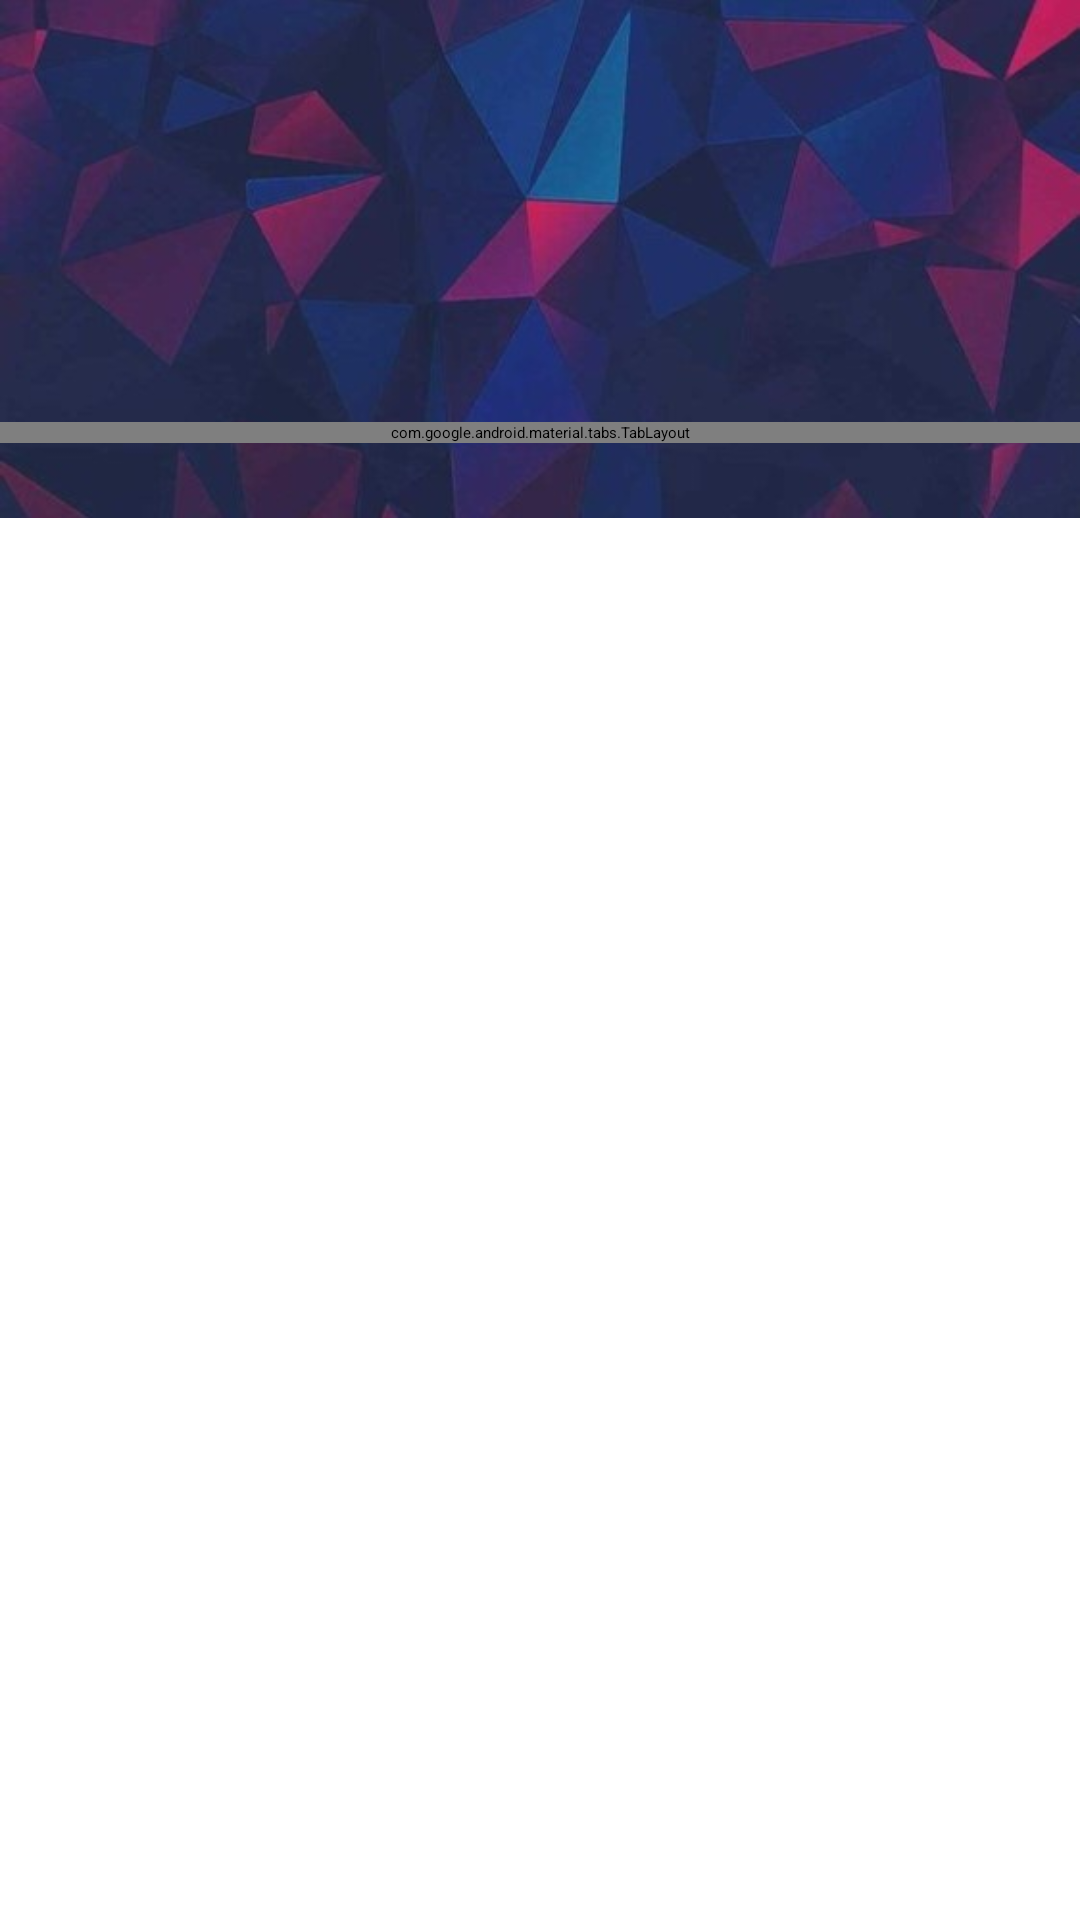

Write the Android layout XML for this screen, with the resource values it uses.
<!-- AndroidManifest.xml: activity theme Theme.MyApplicationGit.NoActionBar -->
<!-- res/layout/activity_login.xml -->
<?xml version="1.0" encoding="utf-8"?>
<androidx.constraintlayout.widget.ConstraintLayout xmlns:android="http://schemas.android.com/apk/res/android"
    xmlns:app="http://schemas.android.com/apk/res-auto"
    xmlns:tools="http://schemas.android.com/tools"
    android:layout_width="match_parent"
    android:layout_height="match_parent"
    tools:context=".LoginActivity">

    <ImageView
        android:id="@+id/imageView2"
        android:layout_width="wrap_content"
        android:layout_height="0dp"
        android:background="@drawable/fondo"
        android:scaleType="centerCrop"
        app:layout_constraintBottom_toBottomOf="parent"
        app:layout_constraintEnd_toEndOf="parent"
        app:layout_constraintHeight_percent="0.27"
        app:layout_constraintStart_toStartOf="parent"
        app:layout_constraintTop_toTopOf="parent"
        app:layout_constraintVertical_bias="0" />

    <androidx.constraintlayout.widget.ConstraintLayout
        android:id="@+id/constraintLayout"
        android:layout_width="match_parent"
        android:layout_height="0dp"
        app:layout_constraintBottom_toBottomOf="parent"
        app:layout_constraintEnd_toEndOf="parent"
        app:layout_constraintHeight_percent="0.78"
        app:layout_constraintStart_toStartOf="parent"
        app:layout_constraintTop_toTopOf="parent"
        app:layout_constraintVertical_bias="1">

        <androidx.viewpager.widget.ViewPager
            android:id="@+id/view_pager"
            android:layout_width="match_parent"
            android:layout_height="0dp"
            app:layout_constraintBottom_toBottomOf="parent"
            app:layout_constraintEnd_toEndOf="parent"
            app:layout_constraintHeight_percent="0.7"
            app:layout_constraintStart_toStartOf="parent"
            app:layout_constraintTop_toBottomOf="@+id/tap_layout"
            app:layout_constraintVertical_bias="0" />

        <com.google.android.material.tabs.TabLayout
            android:id="@+id/tap_layout"
            android:layout_width="match_parent"
            android:layout_height="wrap_content"
            app:layout_constraintBottom_toBottomOf="parent"
            app:layout_constraintEnd_toEndOf="parent"
            app:layout_constraintStart_toStartOf="parent"
            app:layout_constraintTop_toTopOf="parent"
            app:layout_constraintVertical_bias="0"
            android:background="@drawable/view_bg"/>

    </androidx.constraintlayout.widget.ConstraintLayout>

    <ImageView
        android:layout_width="70dp"
        android:layout_height="70dp"
        android:src="@drawable/logo"
        app:layout_constraintVertical_bias="0.3"
        app:layout_constraintBottom_toTopOf="@+id/constraintLayout"
        app:layout_constraintEnd_toEndOf="parent"
        app:layout_constraintStart_toStartOf="parent"
        app:layout_constraintTop_toTopOf="@+id/imageView2" />


</androidx.constraintlayout.widget.ConstraintLayout>
<!-- resources referenced by this layout -->
<resources>
  <!-- drawable fondo: jpg bitmap (drawable-v24, 20264 bytes) -->
  <!-- drawable view_bg (drawable) -->
  <?xml version="1.0" encoding="utf-8"?>
  <shape xmlns:android="http://schemas.android.com/apk/res/android"
      android:shape="rectangle">
          <solid android:color="@color/white"/>
  
      <corners android:topRightRadius="40dp" android:topLeftRadius="40dp"/>
  </shape>
  <!-- not gathered from this repository: default colours our renderer supplied (Android Studio template values) -->
  <color name="white">#FFFFFFFF</color>
</resources>
